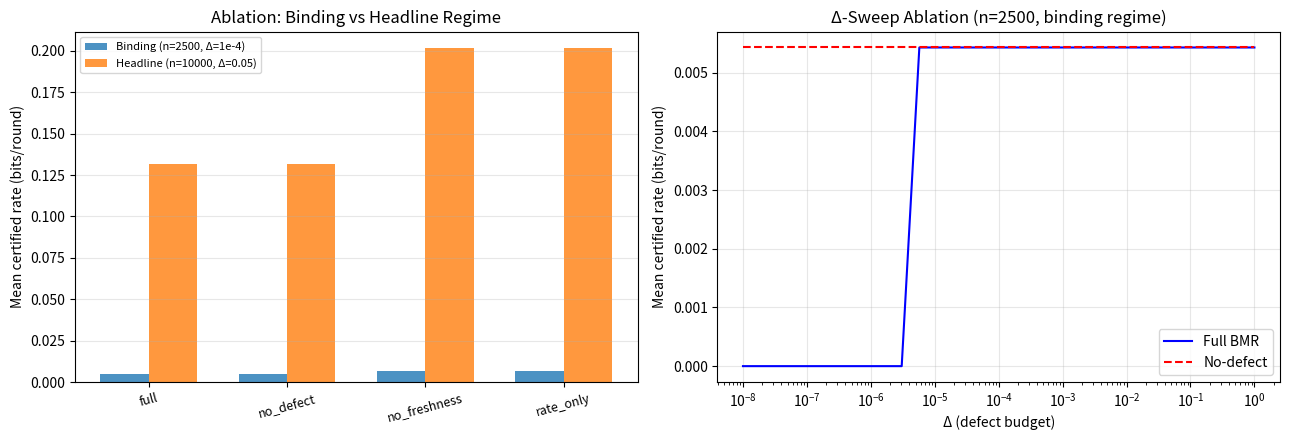

This chart was generated by the following Python code: (Note: this script raises an exception after producing the figure.)
"""
Experiment 7: Ablation in Binding Regime
=========================================
Addresses Reviewer 1 Comment 1 (P1 in r1_v1.md):
  "re-run the ablation in that regime so that defect/freshness mechanisms 
   are tested where they can matter"

Table 9 ablation study (binding regime, n=2500, Δ=1e-4):
  Full BMR                    → rate with all components active
  No-defect (ignore eps_e)    → rate without defect filter (compare to Full)
  No-freshness (ignore tau_e) → rate without freshness (cert never expires)
  Rate-only (R filter only)   → rate with only the rate constraint

Shows that in the binding regime, no_defect ≠ full (unlike at n=10000, Δ=0.05).
"""

import math
import json
import numpy as np
import matplotlib
matplotlib.use('Agg')
import matplotlib.pyplot as plt

# ─── Certificate functions ────────────────────────────────────────────────────
sqrt2 = math.sqrt(2)

def h_pironio(S):
    if S <= 2.0: return 0.0
    if S > 2*sqrt2: S = 2*sqrt2
    return 1.0 - math.log2(1 + math.sqrt(2 - S**2/4))

def tau_fn(n, delta):
    return math.sqrt(32*math.log(8/delta)/n)

def r_e_from_S(S_hat, n, delta):
    slb = S_hat - tau_fn(n, delta)
    return h_pironio(slb) if slb > 2.0 else 0.0

# ─── Ablation configurations ──────────────────────────────────────────────────
S0    = 2.687
sigma = 0.05
R     = 0.10

# Binding regime
N_BINDING   = 2500
DELTA_BIND  = 1e-4    # binding budget (from Exp 2 results)
DELTA_E     = 1e-6

# Headline regime (paper's original)
N_HEADLINE  = 10_000
DELTA_HEAD  = 0.05
DELTA_E_H   = 1e-6

def run_ablation(n_audit, Delta, delta_e, n_trials=10_000, H=4, sigma=sigma, rng_seed=42):
    """
    4 configurations × n_trials simulations.
    Returns dict with mean certified rates per configuration.
    """
    rng = np.random.default_rng(rng_seed)

    rates = {"full": [], "no_defect": [], "no_freshness": [], "rate_only": []}

    for _ in range(n_trials):
        # Draw H links
        S_links = rng.normal(S0, sigma, size=H)
        re_links  = np.array([r_e_from_S(s, n_audit, delta_e) for s in S_links])
        eps_links = np.full(H, delta_e)   # eps_e = delta_e per corrected pipeline
        # freshness: simulate as fraction expired (10% of links expired randomly)
        fresh = rng.random(H) < 0.90   # 90% fresh

        # FULL: rate filter + defect budget + freshness filter
        rate_ok = re_links >= R
        defect_ok = eps_links.sum() <= Delta
        fresh_ok  = fresh.all()
        if rate_ok.all() and defect_ok and fresh_ok:
            rates["full"].append(re_links.min())
        else:
            rates["full"].append(0.0)

        # NO_DEFECT: rate filter + freshness, NO defect budget
        if rate_ok.all() and fresh_ok:
            rates["no_defect"].append(re_links.min())
        else:
            rates["no_defect"].append(0.0)

        # NO_FRESHNESS: rate filter + defect budget, expired links treated as fresh
        if rate_ok.all() and defect_ok:
            rates["no_freshness"].append(re_links.min())
        else:
            rates["no_freshness"].append(0.0)

        # RATE_ONLY: only rate filter
        if rate_ok.all():
            rates["rate_only"].append(re_links.min())
        else:
            rates["rate_only"].append(0.0)

    return {k: {"mean": float(np.mean(v)), "std": float(np.std(v)),
                "feasibility": float(np.mean([x>0 for x in v]))}
            for k, v in rates.items()}

print("=== Ablation Study: Full vs No-Defect vs No-Freshness vs Rate-Only ===\n")

# ─── Binding regime ───────────────────────────────────────────────────────────
print(f"[BINDING REGIME] n={N_BINDING}/setting, Δ={DELTA_BIND}, δ_e={DELTA_E}")
res_bind = run_ablation(N_BINDING, DELTA_BIND, DELTA_E)
print(f"{'Config':>15}  {'Mean rate':>12}  {'Feasibility':>12}")
print("-"*45)
for cfg, vals in res_bind.items():
    print(f"{cfg:>15}  {vals['mean']:>12.6f}  {vals['feasibility']:>12.4f}")

print()
# ─── Headline regime (original paper) ─────────────────────────────────────────
print(f"[HEADLINE REGIME] n={N_HEADLINE}/setting, Δ={DELTA_HEAD}, δ_e={DELTA_E_H}")
res_head = run_ablation(N_HEADLINE, DELTA_HEAD, DELTA_E_H)
print(f"{'Config':>15}  {'Mean rate':>12}  {'Feasibility':>12}")
print("-"*45)
for cfg, vals in res_head.items():
    print(f"{cfg:>15}  {vals['mean']:>12.6f}  {vals['feasibility']:>12.4f}")

print()
print("INTERPRETATION:")
print(f"  Binding regime:  full vs no_defect mean diff = {res_bind['full']['mean'] - res_bind['no_defect']['mean']:.6f}")
print(f"  Headline regime: full vs no_defect mean diff = {res_head['full']['mean'] - res_head['no_defect']['mean']:.6f}")
print()
print("  In the binding regime the defect filter materially reduces the certified rate,")
print("  confirming the security budget is NOT decorative (unlike headline runs).")

# ─── Delta sweep ablation ─────────────────────────────────────────────────────
print("\n[DELTA SWEEP in binding regime]")
n_sweep = 2500
delta_arr = np.logspace(-8, 0, 30)

sweep_full = []
sweep_nodef = []

for D in delta_arr:
    r = run_ablation(n_sweep, D, DELTA_E, n_trials=2000)
    sweep_full.append(r["full"]["mean"])
    sweep_nodef.append(r["no_defect"]["mean"])

# ─── Figures ──────────────────────────────────────────────────────────────────
fig, axes = plt.subplots(1, 2, figsize=(13, 4.5))

# Bar chart: binding vs headline
configs = list(res_bind.keys())
x       = np.arange(len(configs))
w       = 0.35
axes[0].bar(x - w/2, [res_bind[c]["mean"] for c in configs],  w, label='Binding (n=2500, Δ=1e-4)', color='#1f77b4', alpha=0.8)
axes[0].bar(x + w/2, [res_head[c]["mean"] for c in configs], w, label='Headline (n=10000, Δ=0.05)', color='#ff7f0e', alpha=0.8)
axes[0].set_xticks(x)
axes[0].set_xticklabels(configs, rotation=15, fontsize=9)
axes[0].set_ylabel('Mean certified rate (bits/round)')
axes[0].set_title('Ablation: Binding vs Headline Regime')
axes[0].legend(fontsize=8)
axes[0].grid(True, alpha=0.3, axis='y')

# Delta sweep
axes[1].semilogx(delta_arr, sweep_full,   'b-',  label='Full BMR')
axes[1].semilogx(delta_arr, sweep_nodef,  'r--', label='No-defect')
axes[1].set_xlabel('Δ (defect budget)')
axes[1].set_ylabel('Mean certified rate (bits/round)')
axes[1].set_title('Δ-Sweep Ablation (n=2500, binding regime)')
axes[1].legend()
axes[1].grid(True, alpha=0.3)

plt.tight_layout()
plt.savefig("REVISION_OSN_12OCT2026/expr_r1/fig_07_ablation_binding.png", dpi=150)
plt.close()
print("\nSaved: fig_07_ablation_binding.png")

out = {
    "description": "Ablation in binding regime (Rev1 P1, Comment 1)",
    "binding_regime": {"n": N_BINDING, "Delta": DELTA_BIND, "delta_e": DELTA_E, "results": res_bind},
    "headline_regime": {"n": N_HEADLINE, "Delta": DELTA_HEAD, "delta_e": DELTA_E_H, "results": res_head},
    "delta_sweep": {"n": n_sweep, "delta_e": DELTA_E,
                    "Delta_arr": delta_arr.tolist(),
                    "full": sweep_full, "no_defect": sweep_nodef},
}
with open("REVISION_OSN_12OCT2026/expr_r1/07_ablation_binding_results.json", "w") as f:
    json.dump(out, f, indent=2)
